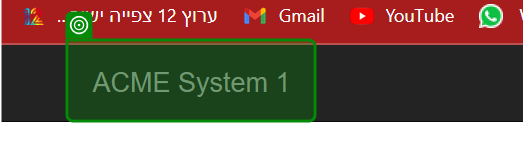
Workflow: Main

Step 1: get-attribute of the link in window 'ACME System 1 - Work Items' (chrome.exe)
